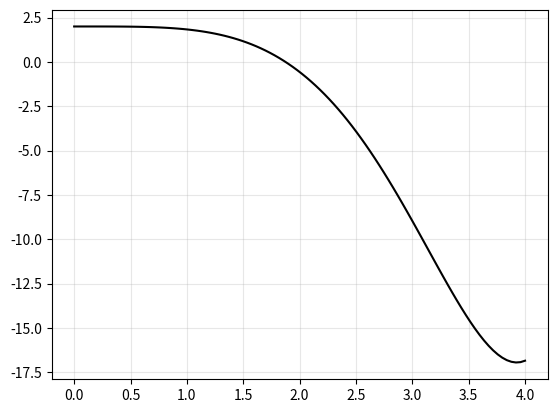

Write Python code to recreate this figure.
#!/usr/bin/env node

"""
Erste Programmieraufgabe
"""

import numpy as np
import matplotlib.pyplot as plt
import math

max_iterations = 10000

"""regulafalsi(f,a,b,tol) berechnet eine Nullstelle der Funktion f im Intervall [a,b] mit der Regula Falsi.
"""

def regulafalsi(f,a,b,tol): #Wähle a und b nah dran zu 
    #der Nullstelle c,
    #so dass a<b und f(a) und f(b) verschiedenes Vorzeichen haben  
   
    if f(a)*f(b)<0: 
        
        for i in range(max_iterations): 
            if abs(a-b)>tol:
                c=(a*f(b)-b*f(a))/(f(b)-f(a))
                a=c 
                
                if f(c) == 0: 
                    break
                
                elif f(c)*f(a)< 0: 
                    b = c 
                else: 
                    a = c 

    else:
        return "a unb b sind falsch gewählt"
    
    return round(c,10)
  
def f(x): #funktion f
    return (1 + math.cos(x)*math.cosh(x))

fig = plt.figure()

x=np.linspace(0,4,100)  
y=np.vectorize(f)

plt.plot(x, y(x), color='black')
plt.grid(which='both', alpha=0.3)
plt.ticklabel_format(useOffset = False)

print(regulafalsi(y,1,3,0.001))

plt.show()

